Labelled photos from "Fruits", an image-classification folder in mondogo24/Fruit_CNN_Classifier. The possible labels are: apple, banana, lemon, orange, pear.

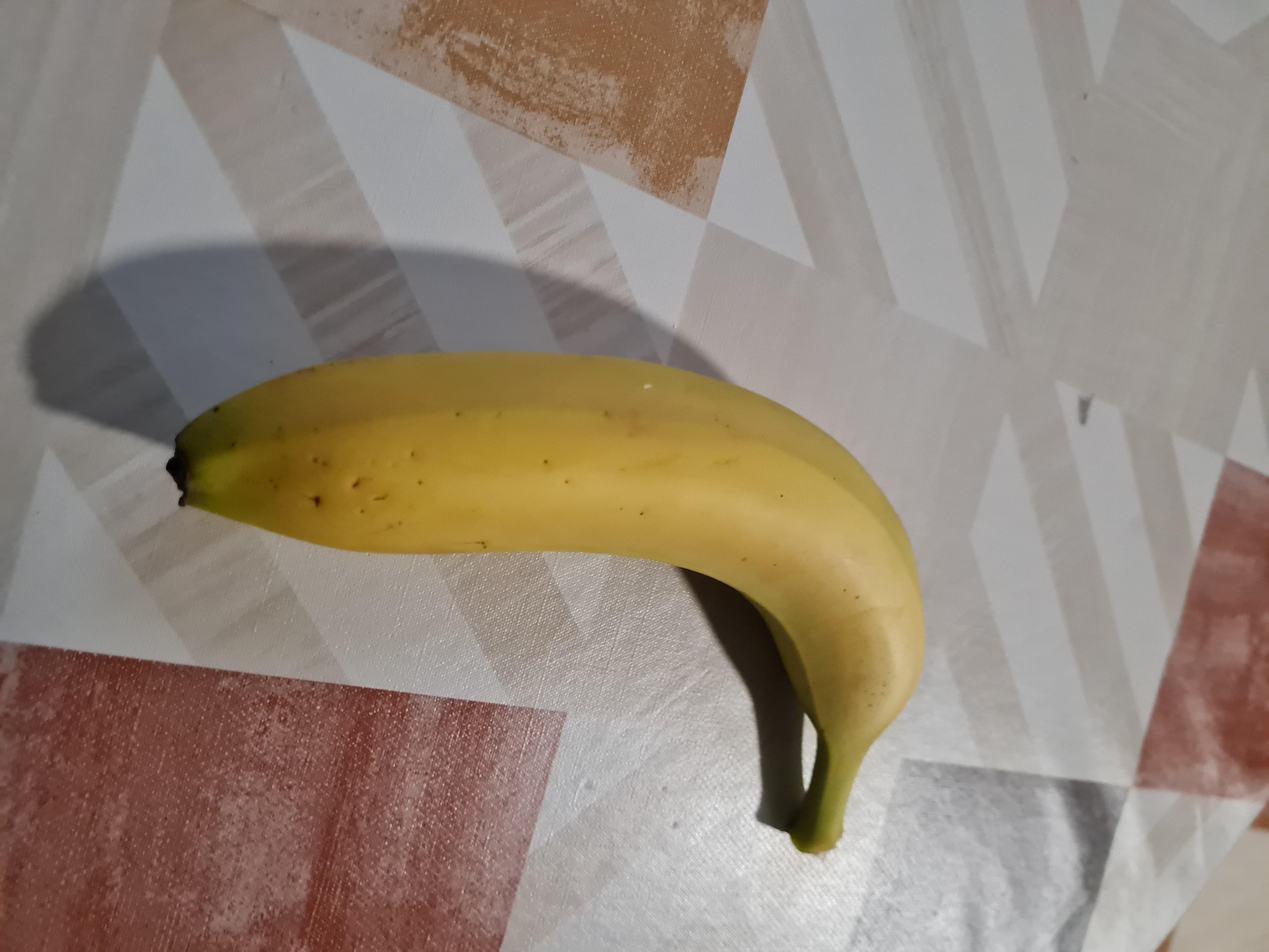
Label: banana

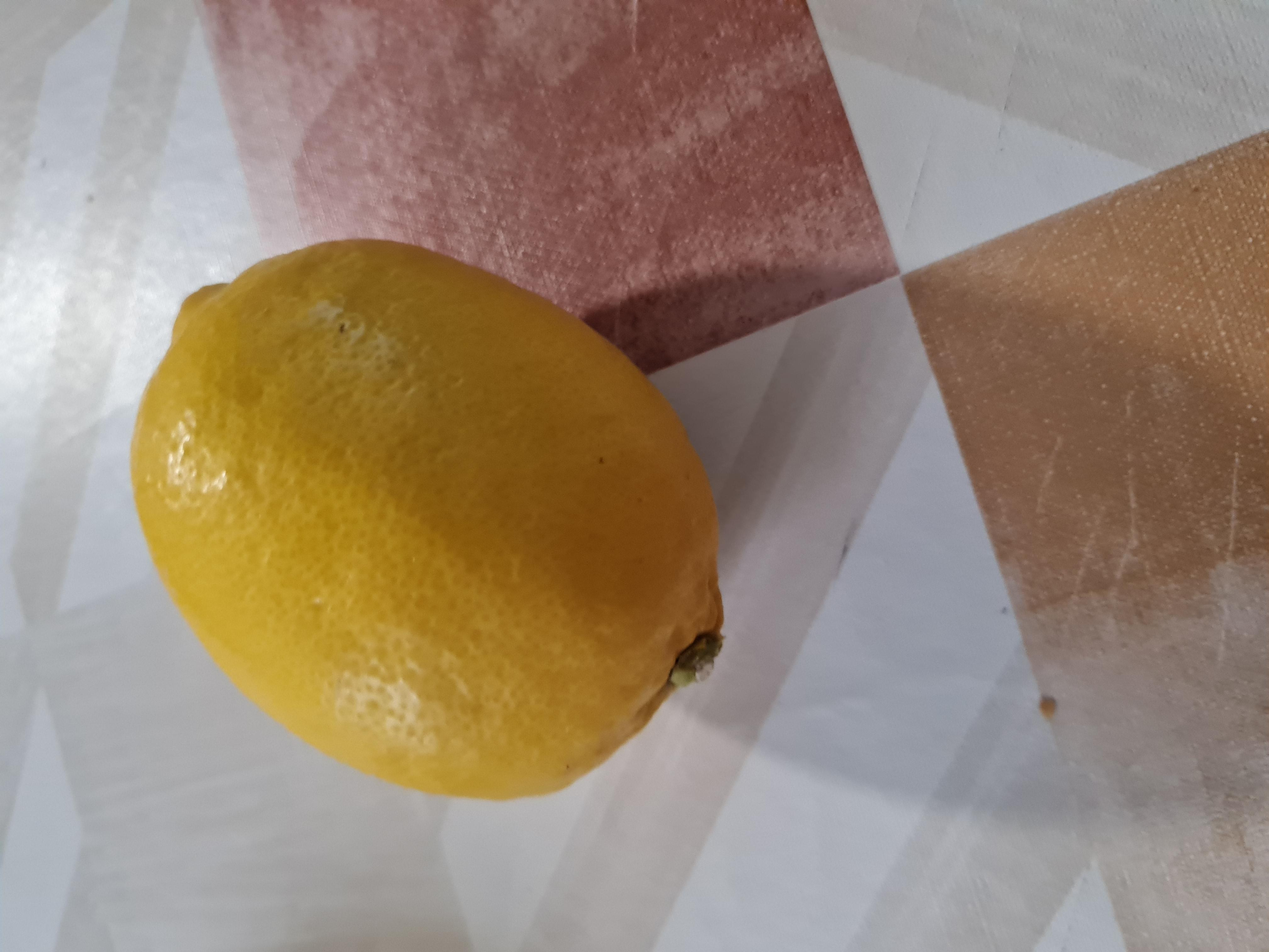
Label: lemon

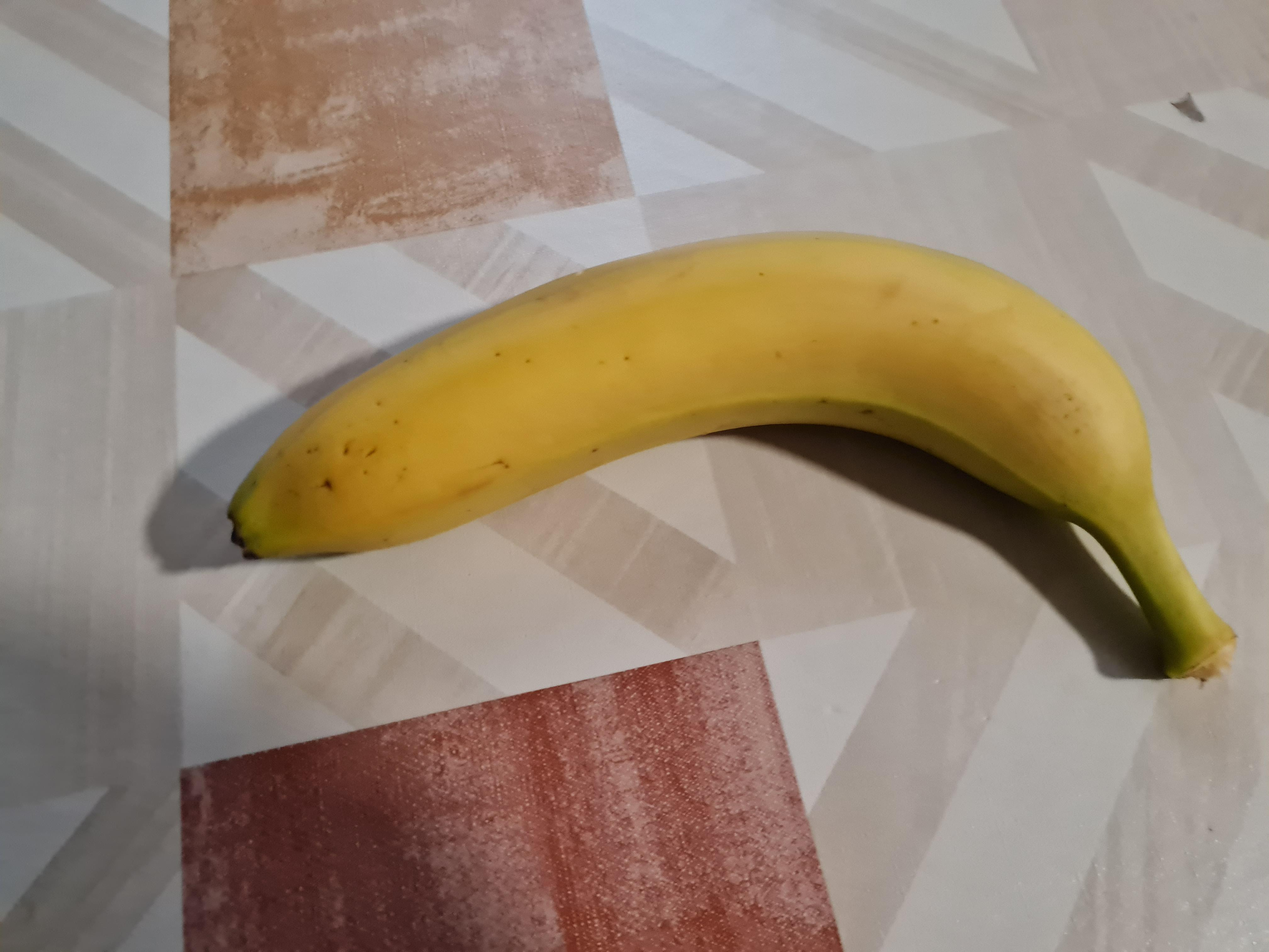
Label: banana

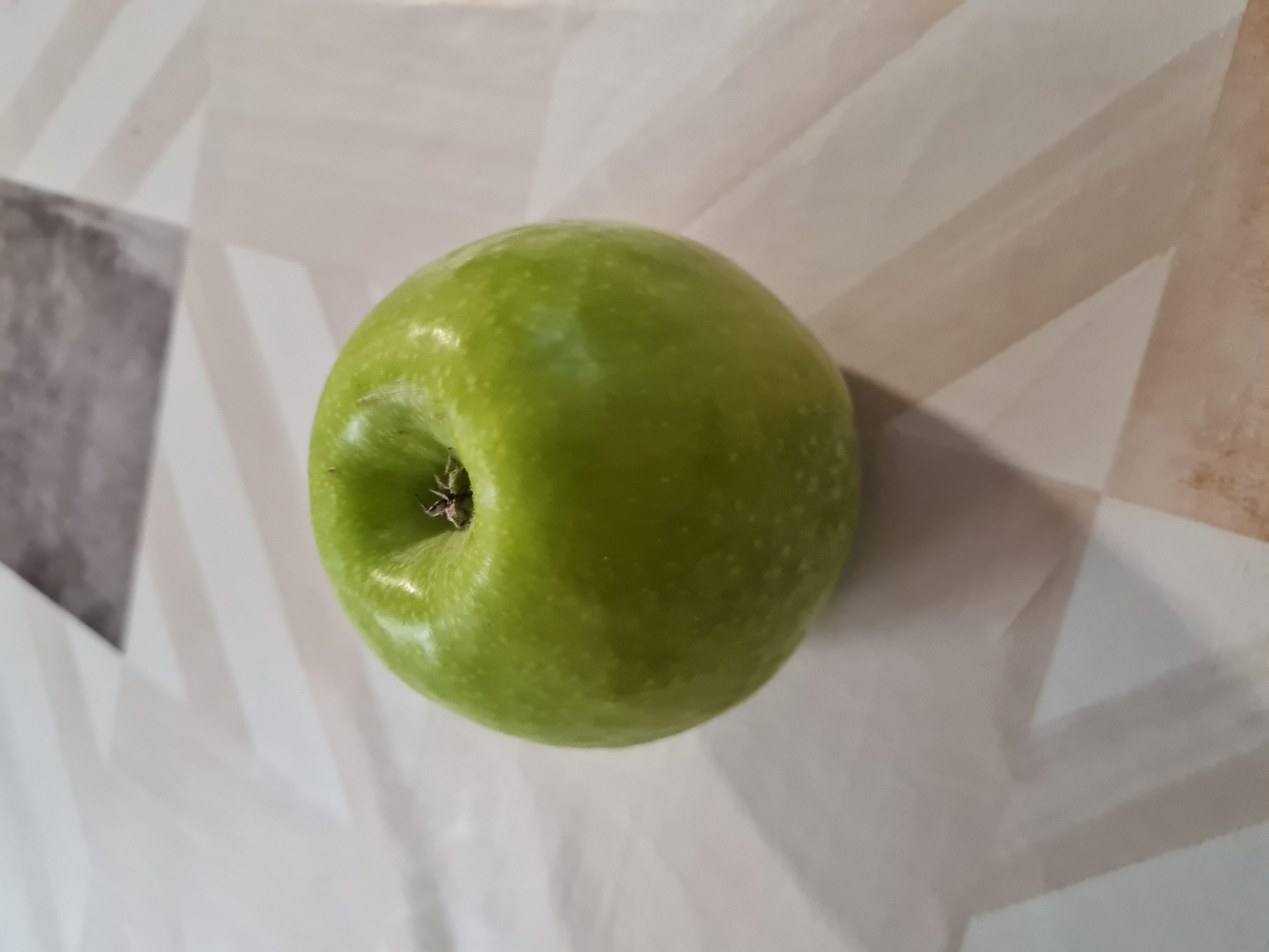
Label: apple

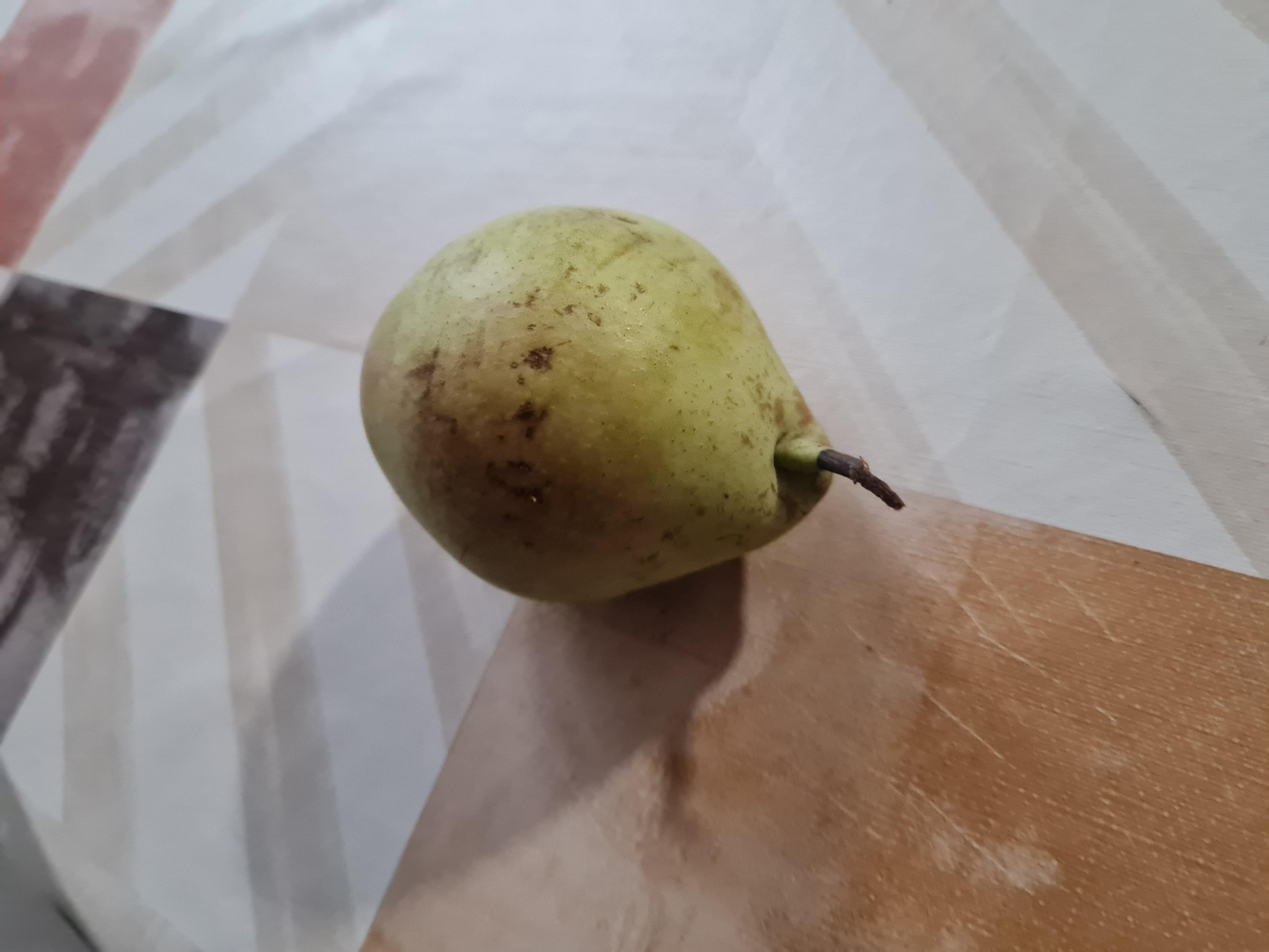
Label: pear

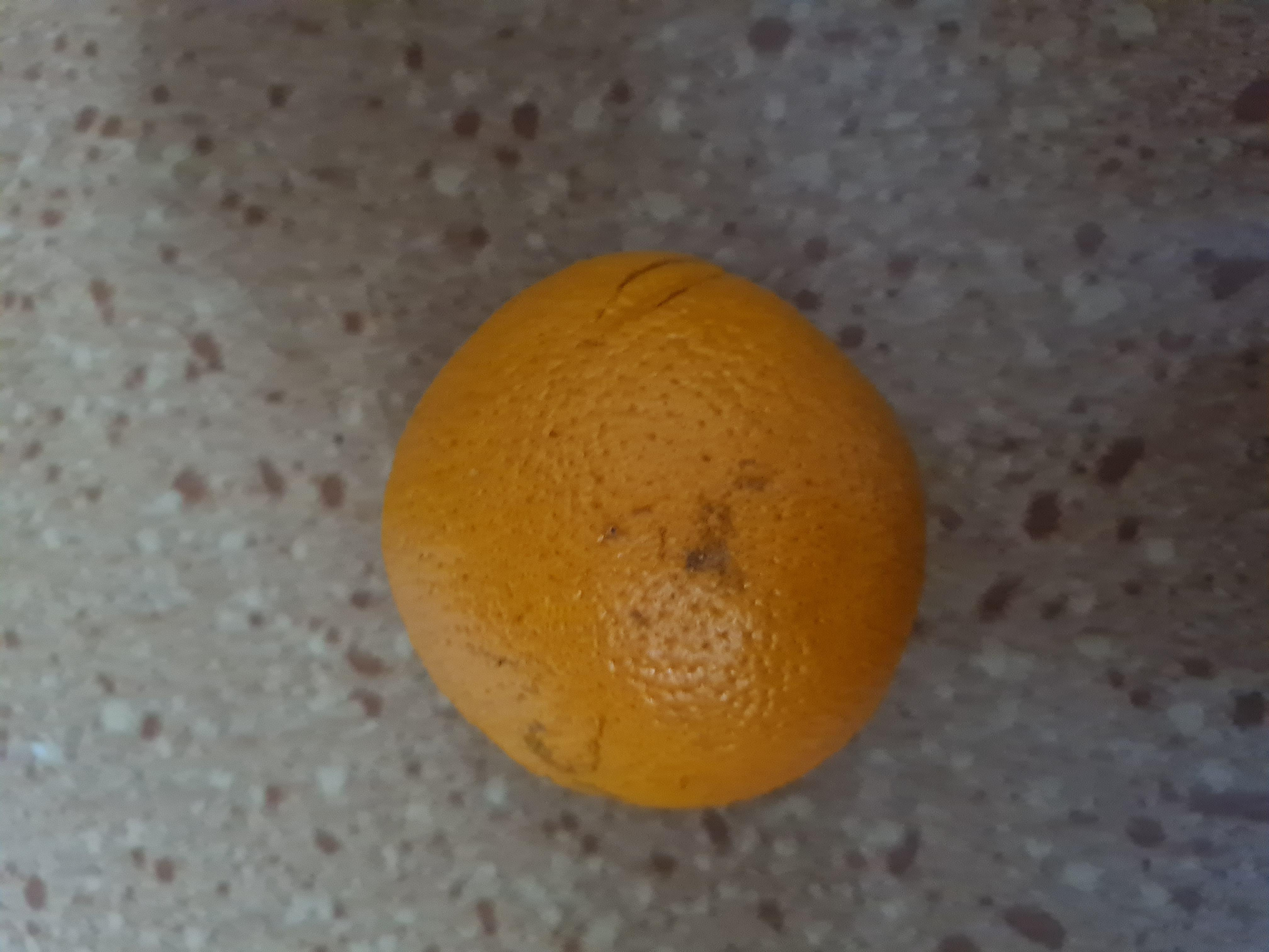
Label: orange
